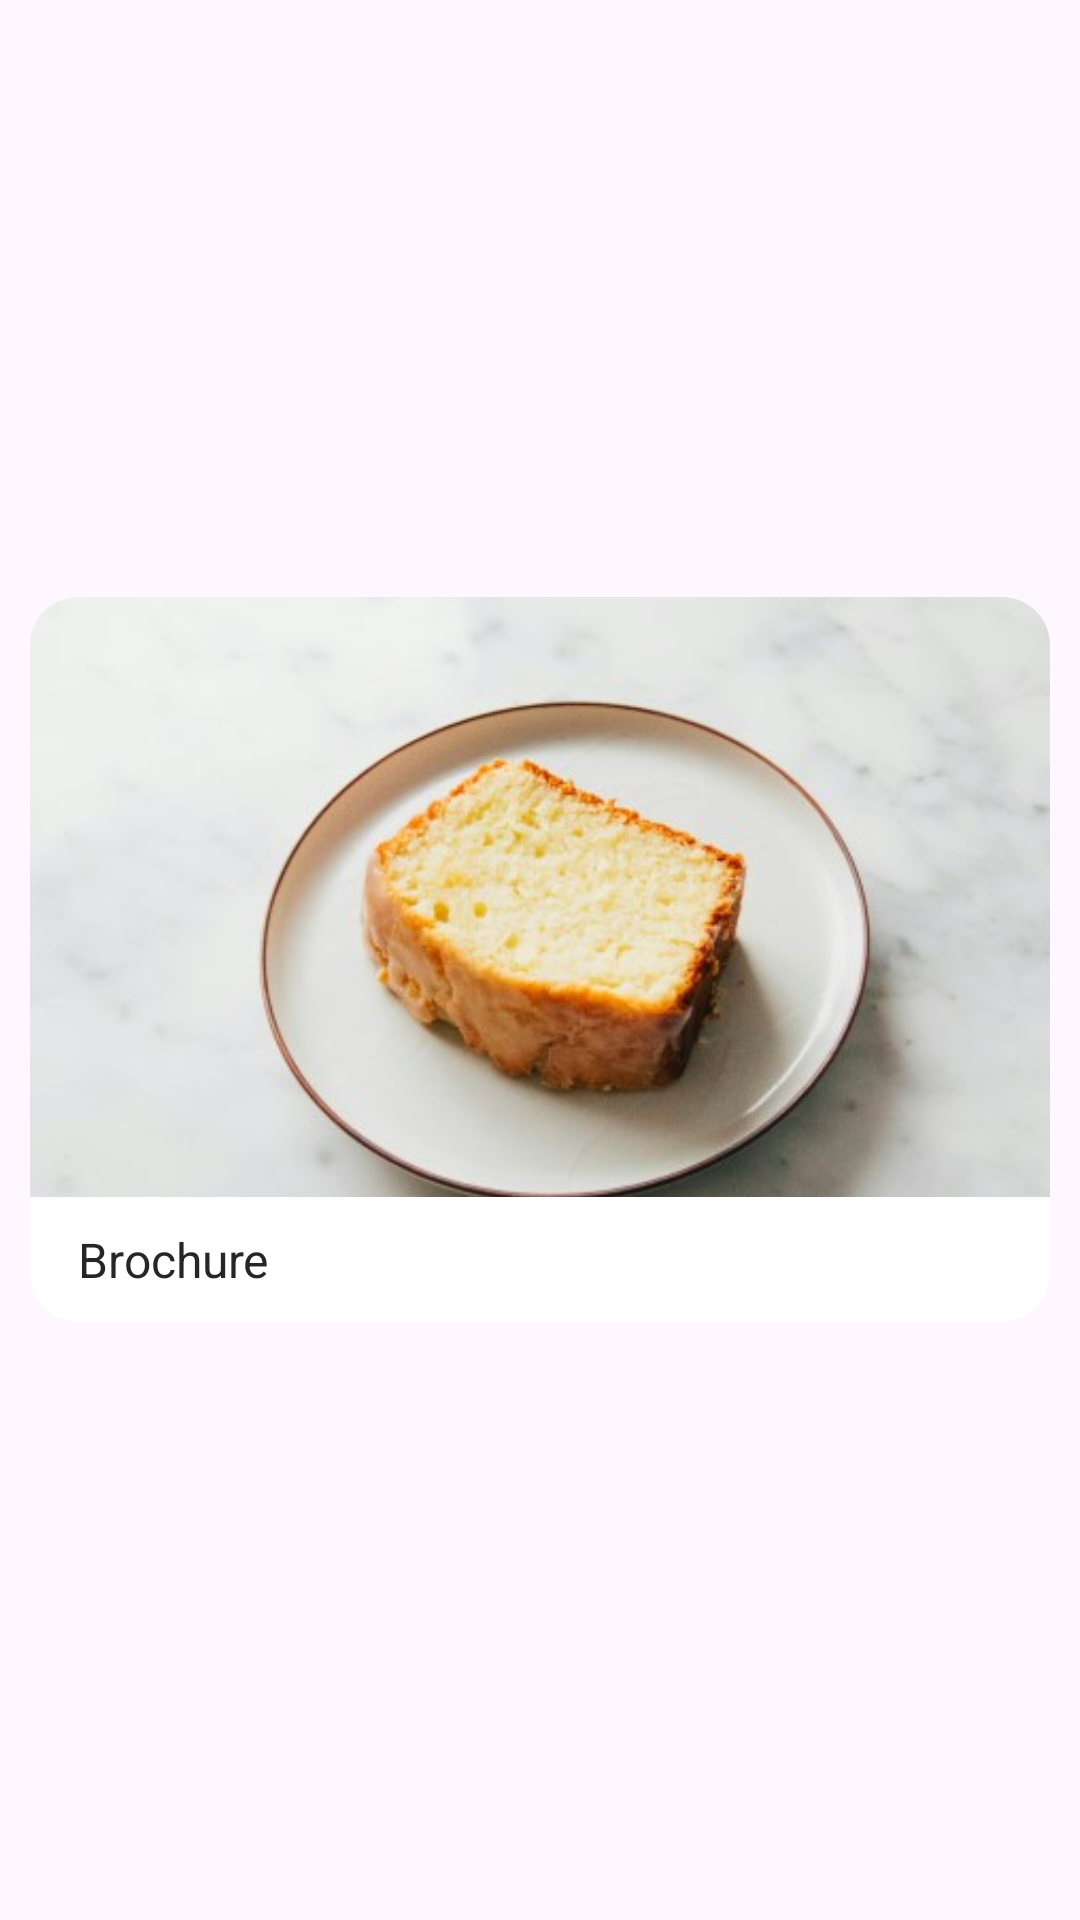

This screen was rendered from an Android layout file. Write that file and the resources it references.
<!-- AndroidManifest.xml: application theme Theme.YumYumClub -->
<!-- res/layout/saved_recipe_item.xml -->
<?xml version="1.0" encoding="utf-8"?>
<LinearLayout xmlns:android="http://schemas.android.com/apk/res/android"
    xmlns:app="http://schemas.android.com/apk/res-auto"
    xmlns:tools="http://schemas.android.com/tools"
    android:orientation="vertical"
    android:layout_width="wrap_content"
    android:layout_height="wrap_content"
    android:gravity="center_vertical"
    android:padding="10dp">

    <androidx.cardview.widget.CardView
        android:layout_width="wrap_content"
        android:layout_height="wrap_content"
        app:cardCornerRadius="16dp"
        app:cardElevation="0dp">

        <androidx.constraintlayout.widget.ConstraintLayout
            android:layout_width="match_parent"
            android:layout_height="wrap_content">

            <ImageView
                android:id="@+id/recipe_image"
                android:layout_width="match_parent"
                android:layout_height="200dp"
                android:scaleType="centerCrop"
                android:src="@drawable/cake"
                app:layout_constraintBottom_toTopOf="@+id/recipe_title"
                app:layout_constraintEnd_toEndOf="parent"
                app:layout_constraintStart_toStartOf="parent"
                app:layout_constraintTop_toTopOf="parent"
                />

            <TextView
                android:id="@+id/recipe_title"
                android:layout_width="wrap_content"
                android:layout_height="wrap_content"
                android:layout_below="@id/recipe_image"
                android:layout_marginStart="16dp"
                android:layout_marginTop="10dp"
                android:layout_marginBottom="10dp"
                android:text="Brochure"
                android:textColor="#262626"
                android:textSize="16sp"
                app:layout_constraintBottom_toBottomOf="parent"
                app:layout_constraintStart_toStartOf="parent"
                app:layout_constraintTop_toBottomOf="@+id/recipe_image" />

        </androidx.constraintlayout.widget.ConstraintLayout>
    </androidx.cardview.widget.CardView>

</LinearLayout>
<!-- resources referenced by this layout -->
<resources>
  <!-- drawable cake: jpg bitmap (drawable, 39467 bytes) -->
  <style name="Theme.YumYumClub" parent="Theme.Material3.DayNight">
          
          <item name="colorPrimary">@color/purple_500</item>
          <item name="colorPrimaryVariant">@color/purple_700</item>
          <item name="colorOnPrimary">@color/white</item>
          
          <item name="colorSecondary">@color/teal_200</item>
          <item name="colorSecondaryVariant">@color/teal_700</item>
          <item name="colorOnSecondary">@color/black</item>
          
          <item name="android:statusBarColor">?attr/colorPrimaryVariant</item>
          
          <item name="android:forceDarkAllowed">false</item>
          <item name="chipStyle">@style/Widget.App.Chip</item>
      </style>
  <style name="Widget.App.Chip" parent="Widget.Material3.Chip.Filter">
          <item name="chipBackgroundColor">@color/chip_background_selector</item>
          <item name="chipStrokeColor">@android:color/transparent</item>
          <item name="checkedIconTint">#847f88</item>
          <item name="android:text">#847f88</item>
      </style>
  <!-- not gathered from this repository: default colours our renderer supplied (Android Studio template values) -->
  <color name="purple_500">#FF6200EE</color>
  <color name="purple_700">#FF3700B3</color>
  <color name="teal_200">#FF03DAC5</color>
  <color name="teal_700">#FF018786</color>
  <color name="black">#FF000000</color>
  <color name="white">#FFFFFFFF</color>
</resources>
